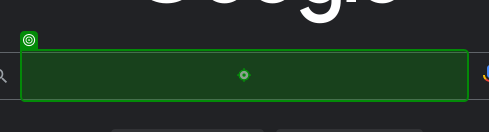
Task: Robot de clima
Workflow: Main

Step 1: type "["Weather in "+City + "[k(Enter)]"]" into the text box in window 'Google' (chrome.exe)

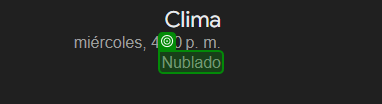
Step 2: get-text from the element 'wob_dc' in window 'weather in san jose - Buscar con Google' (chrome.exe)

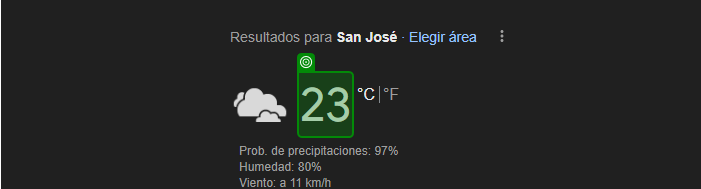
Step 3: get-text from the element 'wob_tm' in window 'weather in san jose - Buscar con Google' (chrome.exe)
